Photos from the image-classification dataset "Defect_Detection_CNN_v_1_0_4" in the GitHub repository liqingxun0926/Defect-Detection. Its 2 classes are: defect, no defect.

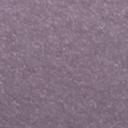
Label: no defect

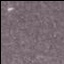
Label: defect

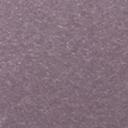
Label: no defect

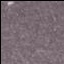
Label: defect

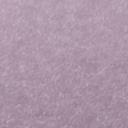
Label: no defect

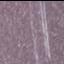
Label: defect
